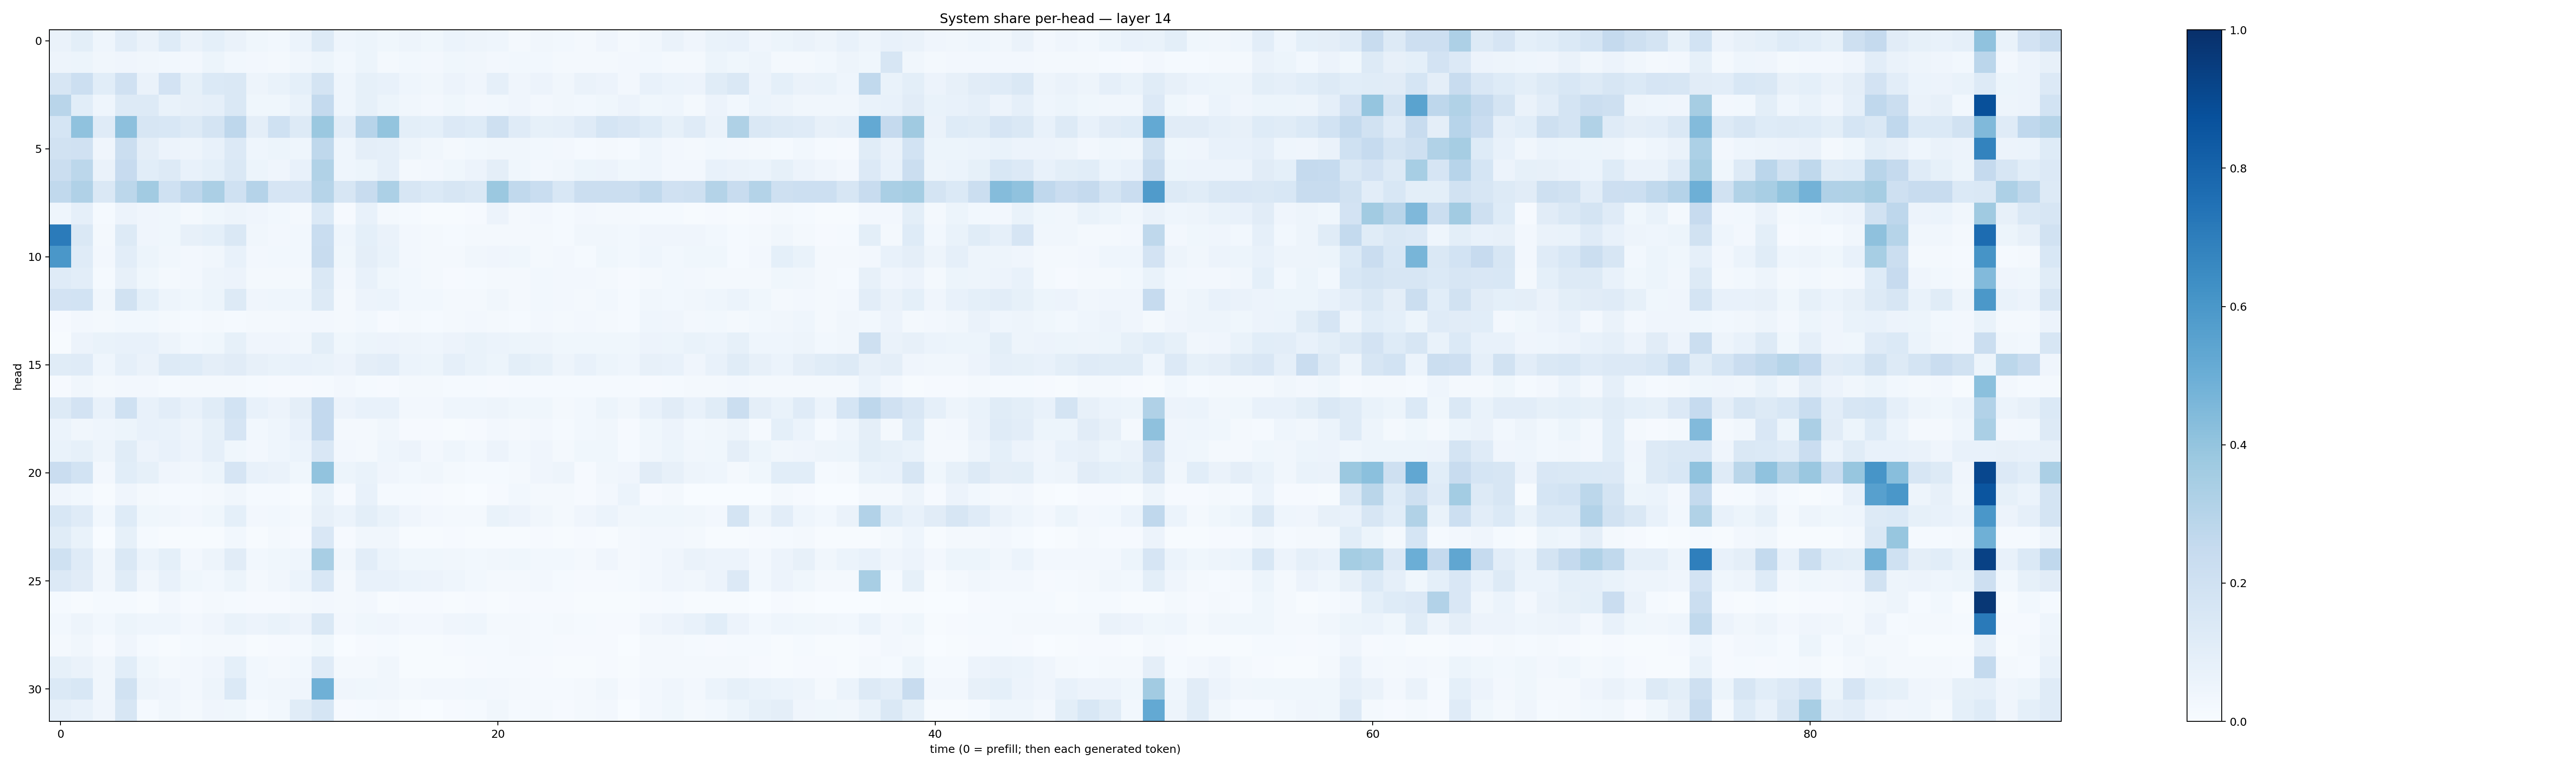

Source data for this figure (header and first rows):
0.06287295, 0.099225886, 0.04401769, 0.10397422, 0.06402475, 0.12182535, 0.0626059, 0.091123, 0.06337663, 0.037240822, 0.029193461, 0.06109172, 0.12863088, 0.0445445, 0.05428371, 0.03653748, 0.049613636, 0.036153655, 0.0615252, 0.0470091, 0.04439946, 0.020537473, 0.034505, 0.031158397
0.04947, 0.05292, 0.03482, 0.04168, 0.03499, 0.02934, 0.02571, 0.05187, 0.0301, 0.02452, 0.01761, 0.0347, 0.0541, 0.0295, 0.05143, 0.02025, 0.0306, 0.02547, 0.03537, 0.03384, 0.02429, 0.02801, 0.02795, 0.01913
0.1598, 0.215, 0.1067, 0.1982, 0.06613, 0.1829, 0.08313, 0.1406, 0.1478, 0.04856, 0.06708, 0.09301, 0.1768, 0.0432, 0.084, 0.07194, 0.04452, 0.03427, 0.05693, 0.04168, 0.08614, 0.03932, 0.05809, 0.0326
0.2919, 0.1088, 0.04596, 0.1281, 0.1265, 0.06721, 0.08008, 0.08661, 0.1439, 0.03651, 0.03656, 0.06734, 0.2559, 0.04633, 0.08487, 0.05412, 0.03327, 0.02724, 0.03586, 0.02505, 0.0308, 0.03926, 0.02603, 0.03359
0.1695, 0.4066, 0.1207, 0.417, 0.159, 0.1536, 0.128, 0.1748, 0.2767, 0.09549, 0.2026, 0.1311, 0.3797, 0.1018, 0.2951, 0.3986, 0.09966, 0.09224, 0.1335, 0.1237, 0.2082, 0.12, 0.08264, 0.08652
0.1948, 0.1973, 0.04028, 0.2216, 0.09591, 0.05713, 0.04886, 0.07267, 0.1342, 0.04386, 0.05399, 0.04572, 0.2728, 0.04575, 0.09593, 0.0879, 0.05029, 0.03135, 0.02261, 0.03018, 0.03225, 0.03253, 0.02916, 0.02541
0.2251, 0.2781, 0.06305, 0.243, 0.1094, 0.1302, 0.07503, 0.09103, 0.1482, 0.05144, 0.04089, 0.07583, 0.3146, 0.0447, 0.05091, 0.08818, 0.0225, 0.02472, 0.03631, 0.05698, 0.0958, 0.03831, 0.02472, 0.03365
0.2627, 0.3199, 0.1434, 0.2806, 0.3611, 0.2005, 0.2752, 0.3328, 0.2013, 0.3046, 0.1662, 0.167, 0.2971, 0.1579, 0.2383, 0.3312, 0.1587, 0.1375, 0.1639, 0.1445, 0.3815, 0.2653, 0.2325, 0.1555
0.04651, 0.08638, 0.01528, 0.05691, 0.04043, 0.03891, 0.02236, 0.03606, 0.05007, 0.04116, 0.02877, 0.0168, 0.1379, 0.009528, 0.07286, 0.02223, 0.01483, 0.007105, 0.006963, 0.008584, 0.05494, 0.01824, 0.02449, 0.01476
0.7103, 0.147, 0.01663, 0.1303, 0.04002, 0.03706, 0.07832, 0.09074, 0.1429, 0.03421, 0.02527, 0.02822, 0.2339, 0.0464, 0.09329, 0.06475, 0.0266, 0.02292, 0.01276, 0.01586, 0.02194, 0.02097, 0.01935, 0.0156
0.5992, 0.1177, 0.02398, 0.1049, 0.05157, 0.03266, 0.02555, 0.03401, 0.07771, 0.02393, 0.03021, 0.02797, 0.2376, 0.03538, 0.09569, 0.06984, 0.02693, 0.02272, 0.01627, 0.03231, 0.04097, 0.03867, 0.02321, 0.02421
0.1208, 0.1023, 0.01465, 0.08187, 0.03529, 0.02118, 0.02553, 0.05048, 0.0566, 0.02282, 0.01819, 0.01651, 0.1484, 0.0236, 0.07637, 0.03659, 0.02794, 0.02335, 0.0116, 0.01393, 0.0181, 0.01959, 0.02904, 0.02401
0.1809, 0.1843, 0.0325, 0.1902, 0.092, 0.0497, 0.03571, 0.05374, 0.1253, 0.03948, 0.0464, 0.04433, 0.1262, 0.02143, 0.05759, 0.0624, 0.02749, 0.0294, 0.02185, 0.01838, 0.03158, 0.02087, 0.0312, 0.02644
0.008564, 0.02657, 0.01975, 0.02953, 0.02808, 0.01855, 0.01428, 0.02286, 0.01384, 0.02114, 0.01893, 0.02463, 0.02692, 0.0205, 0.03069, 0.01107, 0.0179, 0.0136, 0.01654, 0.02628, 0.02224, 0.0121, 0.02507, 0.02123
0.00705, 0.05815, 0.06973, 0.07777, 0.07809, 0.05007, 0.02824, 0.03897, 0.08436, 0.03914, 0.04272, 0.03337, 0.09819, 0.03876, 0.05253, 0.05642, 0.04962, 0.04651, 0.05857, 0.06964, 0.0593, 0.05172, 0.04839, 0.03622
0.1164, 0.1201, 0.04551, 0.08635, 0.06332, 0.1263, 0.1246, 0.09759, 0.1125, 0.08076, 0.06991, 0.07129, 0.06829, 0.05823, 0.09556, 0.1027, 0.05994, 0.05348, 0.08928, 0.06669, 0.05148, 0.09837, 0.08344, 0.04833
0.00966, 0.03447, 0.02319, 0.02421, 0.02663, 0.01195, 0.01703, 0.01713, 0.01688, 0.01275, 0.00913, 0.01085, 0.01453, 0.02442, 0.01532, 0.008299, 0.02069, 0.02067, 0.01213, 0.01559, 0.00959, 0.01519, 0.01269, 0.01492
0.1278, 0.1828, 0.07431, 0.2, 0.07639, 0.1047, 0.07049, 0.1157, 0.1864, 0.0717, 0.05693, 0.09494, 0.259, 0.05841, 0.07424, 0.07257, 0.02547, 0.02484, 0.04325, 0.04499, 0.04736, 0.03556, 0.03888, 0.01863
0.06059, 0.03374, 0.04526, 0.05243, 0.07426, 0.06873, 0.04706, 0.08534, 0.1677, 0.03012, 0.04456, 0.07712, 0.2583, 0.01996, 0.02248, 0.03209, 0.009269, 0.009438, 0.004972, 0.009402, 0.0254, 0.0171, 0.02462, 0.01409
0.06899, 0.08312, 0.05063, 0.1157, 0.05586, 0.07493, 0.05825, 0.08735, 0.03621, 0.02562, 0.04593, 0.06008, 0.1514, 0.02646, 0.02216, 0.04389, 0.05539, 0.02636, 0.04319, 0.02853, 0.05666, 0.03108, 0.04095, 0.01907
0.2292, 0.1871, 0.0235, 0.1057, 0.08275, 0.03983, 0.03181, 0.05078, 0.1664, 0.07514, 0.06352, 0.03902, 0.4051, 0.05191, 0.069, 0.04172, 0.03059, 0.03183, 0.01784, 0.01312, 0.01251, 0.01634, 0.03942, 0.04765
0.04128, 0.02879, 0.005493, 0.04087, 0.01605, 0.01337, 0.01261, 0.02236, 0.03389, 0.01357, 0.01522, 0.006852, 0.06672, 0.008889, 0.07044, 0.0121, 0.01503, 0.01115, 0.004247, 0.002567, 0.01165, 0.02786, 0.01614, 0.02012
0.1537, 0.1185, 0.02923, 0.1247, 0.039, 0.0348, 0.02627, 0.03525, 0.09362, 0.02717, 0.02932, 0.01688, 0.07912, 0.05891, 0.09843, 0.06672, 0.04004, 0.02637, 0.02, 0.02201, 0.06989, 0.05604, 0.03349, 0.02239
0.1154, 0.06737, 0.002886, 0.08551, 0.01363, 0.005069, 0.004674, 0.007164, 0.02895, 0.007215, 0.01629, 0.009332, 0.1484, 0.009305, 0.03128, 0.033, 0.005542, 0.00598, 0.007838, 0.004983, 0.007607, 0.006979, 0.01098, 0.007603
0.2003, 0.1187, 0.03293, 0.1427, 0.06097, 0.09023, 0.0269, 0.04959, 0.1126, 0.02831, 0.03656, 0.04602, 0.3419, 0.03307, 0.1033, 0.05866, 0.03775, 0.03767, 0.03379, 0.02775, 0.03262, 0.03888, 0.02952, 0.02898
0.1347, 0.1115, 0.03289, 0.1154, 0.03414, 0.07741, 0.03805, 0.02786, 0.05166, 0.01669, 0.03255, 0.05885, 0.1552, 0.02106, 0.07453, 0.0754, 0.06061, 0.05797, 0.04324, 0.02958, 0.01758, 0.02314, 0.02517, 0.0143
0.01297, 0.00483, 0.0147, 0.01351, 0.006763, 0.02487, 0.01116, 0.01696, 0.01256, 0.009657, 0.008408, 0.01905, 0.02374, 0.01686, 0.02475, 0.006974, 0.01091, 0.01063, 0.005343, 0.01038, 0.005, 0.008147, 0.01085, 0.01137
0.02963, 0.04853, 0.03109, 0.05414, 0.04636, 0.04618, 0.02662, 0.04218, 0.06857, 0.05633, 0.06865, 0.05796, 0.1481, 0.02726, 0.03843, 0.04044, 0.02591, 0.02409, 0.03952, 0.04493, 0.01713, 0.01566, 0.01471, 0.01639
0.0188, 0.03404, 0.01044, 0.04254, 0.01386, 0.004546, 0.01467, 0.02094, 0.01933, 0.00546, 0.008953, 0.01248, 0.03692, 0.003887, 0.008406, 0.0128, 0.007596, 0.007118, 0.008248, 0.01356, 0.01259, 0.02237, 0.01408, 0.007906
0.08476, 0.06439, 0.03202, 0.1079, 0.03643, 0.01892, 0.02652, 0.04021, 0.09009, 0.02801, 0.01802, 0.02962, 0.1196, 0.0192, 0.02169, 0.03146, 0.007333, 0.00502, 0.007266, 0.01033, 0.0148, 0.01256, 0.01156, 0.005346
0.1368, 0.1561, 0.03306, 0.1902, 0.04967, 0.04102, 0.02407, 0.04875, 0.1374, 0.02943, 0.03275, 0.03992, 0.4885, 0.03986, 0.03599, 0.03282, 0.02066, 0.02401, 0.02411, 0.02989, 0.02567, 0.01565, 0.01225, 0.0145
0.08835, 0.07463, 0.04222, 0.1611, 0.01402, 0.0317, 0.01803, 0.04037, 0.03733, 0.01289, 0.02903, 0.1138, 0.1689, 0.009724, 0.01226, 0.01823, 0.007397, 0.003385, 0.01088, 0.01366, 0.03486, 0.01242, 0.01569, 0.01093
